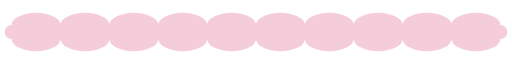
t = 0.00 s
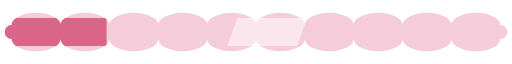
t = 0.60 s
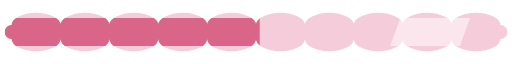
t = 0.90 s
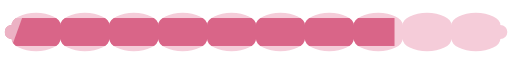
t = 1.28 s
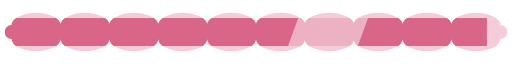
t = 1.91 s
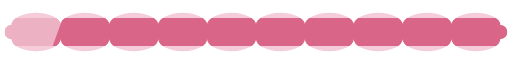
t = 2.55 s

The animated SVG that drew these frames (rendered in a browser with its animation timeline set to each time). Animation: 2 SMIL elements (animate=2); one cycle of 3.00 s, repeats indefinitely.

<svg xmlns="http://www.w3.org/2000/svg" viewBox="0 0 220 24" width="220" height="24" fill="none"><defs><linearGradient id="orb" x1="0.3" y1="0.2" x2="0.8" y2="0.9"><stop offset="0" stop-color="#FFFFFF"/><stop offset="0.4" stop-color="#BFD8FF"/><stop offset="1" stop-color="#FF2EA6"/></linearGradient><linearGradient id="gold" x1="0" y1="0" x2="0" y2="1"><stop offset="0" stop-color="#FFF1B0"/><stop offset="0.5" stop-color="#D4AF37"/><stop offset="1" stop-color="#8A6A12"/></linearGradient><clipPath id="lb"><path d="M3 3a10.5 5.25 0 0 1 21 0a10.5 5.25 0 0 1 21 0a10.5 5.25 0 0 1 21 0a10.5 5.25 0 0 1 21 0a10.5 5.25 0 0 1 21 0a10.5 5.25 0 0 1 21 0a10.5 5.25 0 0 1 21 0a10.5 5.25 0 0 1 21 0a10.5 5.25 0 0 1 21 0a10.5 5.25 0 0 1 21 0A3 3 0 0 1 216 6A3 3 0 0 1 213 9a10.5 5.25 0 0 1 -21 0a10.5 5.25 0 0 1 -21 0a10.5 5.25 0 0 1 -21 0a10.5 5.25 0 0 1 -21 0a10.5 5.25 0 0 1 -21 0a10.5 5.25 0 0 1 -21 0a10.5 5.25 0 0 1 -21 0a10.5 5.25 0 0 1 -21 0a10.5 5.25 0 0 1 -21 0a10.5 5.25 0 0 1 -21 0A3 3 0 0 1 0 6A3 3 0 0 1 3 3Z"/></clipPath></defs><g transform="translate(2,6)"><path d="M3 3a10.5 5.25 0 0 1 21 0a10.5 5.25 0 0 1 21 0a10.5 5.25 0 0 1 21 0a10.5 5.25 0 0 1 21 0a10.5 5.25 0 0 1 21 0a10.5 5.25 0 0 1 21 0a10.5 5.25 0 0 1 21 0a10.5 5.25 0 0 1 21 0a10.5 5.25 0 0 1 21 0a10.5 5.25 0 0 1 21 0A3 3 0 0 1 216 6A3 3 0 0 1 213 9a10.5 5.25 0 0 1 -21 0a10.5 5.25 0 0 1 -21 0a10.5 5.25 0 0 1 -21 0a10.5 5.25 0 0 1 -21 0a10.5 5.25 0 0 1 -21 0a10.5 5.25 0 0 1 -21 0a10.5 5.25 0 0 1 -21 0a10.5 5.25 0 0 1 -21 0a10.5 5.25 0 0 1 -21 0a10.5 5.25 0 0 1 -21 0A3 3 0 0 1 0 6A3 3 0 0 1 3 3Z" fill="#F5CCD9"/><g clip-path="url(#lb)"><rect width="0" height="12" fill="#D96588"><animate attributeName="width" values="0;216;216" dur="3s" repeatCount="indefinite" keyTimes="0;.85;1" calcMode="spline" keySplines=".4 0 .2 1;0 0 1 1"/></rect><g opacity=".5"><rect x="-40" width="30" height="12" fill="#fff" transform="skewX(-20)"><animate attributeName="x" values="-40;240" dur="1.2s" begin="0s" repeatCount="indefinite"/></rect></g></g></g></svg>
